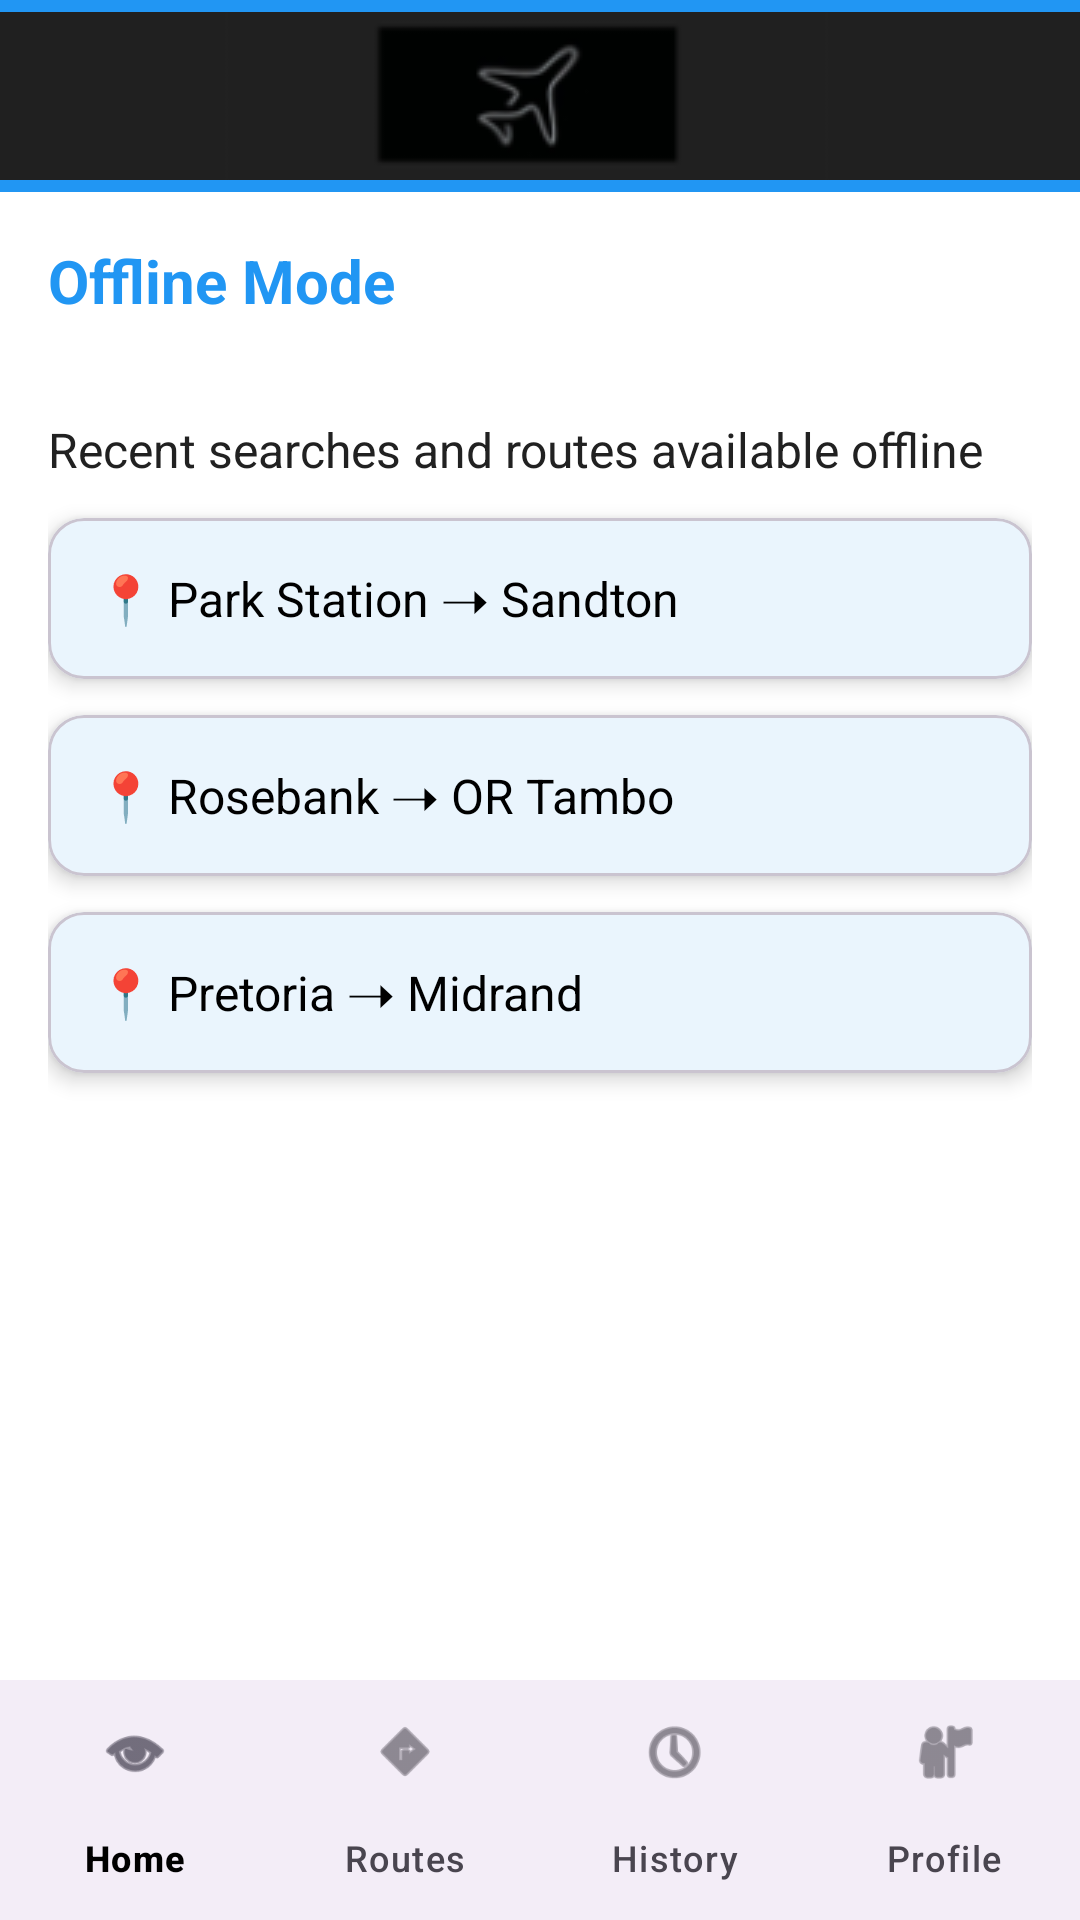

Write the Android layout XML for this screen, with the resource values it uses.
<!-- AndroidManifest.xml: application theme Theme.Travelapp -->
<!-- res/layout/fragment_offline.xml -->
<?xml version="1.0" encoding="utf-8"?>
<LinearLayout
    xmlns:android="http://schemas.android.com/apk/res/android"
    xmlns:app="http://schemas.android.com/apk/res-auto"
    android:orientation="vertical"
    android:layout_width="match_parent"
    android:layout_height="match_parent"
    android:background="@android:color/white">

    
    <androidx.appcompat.widget.Toolbar
        android:id="@+id/topAppBar"
        android:layout_width="match_parent"
        android:layout_height="wrap_content"
        android:background="?attr/colorPrimary"
        android:theme="@style/ThemeOverlay.MaterialComponents.Dark.ActionBar"
        app:title="Offline Mode"
        app:titleTextColor="@android:color/white"
        app:navigationIcon="@drawable/ic_travel_logo"
        app:menu="@menu/top_app_bar_menu" />

    
    <TextView
        android:id="@+id/pageTitle"
        android:layout_width="match_parent"
        android:layout_height="wrap_content"
        android:padding="16dp"
        android:text="Offline Mode"
        android:textSize="20sp"
        android:textStyle="bold"
        android:textColor="@color/primaryColor" />

    
    <ScrollView
        android:layout_width="match_parent"
        android:layout_height="0dp"
        android:layout_weight="1"
        android:padding="16dp">

        <LinearLayout
            android:layout_width="match_parent"
            android:layout_height="wrap_content"
            android:orientation="vertical">

            <TextView
                android:id="@+id/offlineInfo"
                android:layout_width="match_parent"
                android:layout_height="wrap_content"
                android:text="Recent searches and routes available offline"
                android:textSize="16sp"
                android:textColor="@color/textPrimary"
                android:layout_marginBottom="12dp"/>

            
            <com.google.android.material.card.MaterialCardView
                android:layout_width="match_parent"
                android:layout_height="wrap_content"
                android:layout_marginBottom="12dp"
                app:cardCornerRadius="12dp"
                app:cardElevation="4dp">

                <TextView
                    android:layout_width="match_parent"
                    android:layout_height="wrap_content"
                    android:padding="16dp"
                    android:text="📍 Park Station ➝ Sandton"
                    android:textSize="16sp"
                    android:textColor="@android:color/black"/>
            </com.google.android.material.card.MaterialCardView>

            <com.google.android.material.card.MaterialCardView
                android:layout_width="match_parent"
                android:layout_height="wrap_content"
                android:layout_marginBottom="12dp"
                app:cardCornerRadius="12dp"
                app:cardElevation="4dp">

                <TextView
                    android:layout_width="match_parent"
                    android:layout_height="wrap_content"
                    android:padding="16dp"
                    android:text="📍 Rosebank ➝ OR Tambo"
                    android:textSize="16sp"
                    android:textColor="@android:color/black"/>
            </com.google.android.material.card.MaterialCardView>

            <com.google.android.material.card.MaterialCardView
                android:layout_width="match_parent"
                android:layout_height="wrap_content"
                android:layout_marginBottom="12dp"
                app:cardCornerRadius="12dp"
                app:cardElevation="4dp">

                <TextView
                    android:layout_width="match_parent"
                    android:layout_height="wrap_content"
                    android:padding="16dp"
                    android:text="📍 Pretoria ➝ Midrand"
                    android:textSize="16sp"
                    android:textColor="@android:color/black"/>
            </com.google.android.material.card.MaterialCardView>

        </LinearLayout>
    </ScrollView>

    
    <com.google.android.material.bottomnavigation.BottomNavigationView
        android:id="@+id/bottomNavigation"
        android:layout_width="match_parent"
        android:layout_height="wrap_content"
        app:menu="@menu/bottom_nav_menu"
        app:labelVisibilityMode="labeled"/>

</LinearLayout>
<!-- resources referenced by this layout -->
<resources>
  <color name="primaryColor">#2196F3</color>
  <color name="textPrimary">#212121</color>
  <!-- drawable ic_travel_logo: png bitmap (drawable, 6038 bytes) -->
  <style name="Theme.Travelapp" parent="Theme.Material3.DayNight.NoActionBar">
          
          <item name="colorPrimary">@color/primaryColor</item>
          <item name="colorOnPrimary">@color/white</item>
  
          
          <item name="colorSurface">@color/white</item>
          <item name="colorOnSurface">@color/black</item>
          <item name="colorBackground">@color/white</item>
          <item name="colorOnBackground">@color/black</item>
      </style>
  <color name="white">#FFFFFFFF</color>
  <color name="black">#FF000000</color>
</resources>
